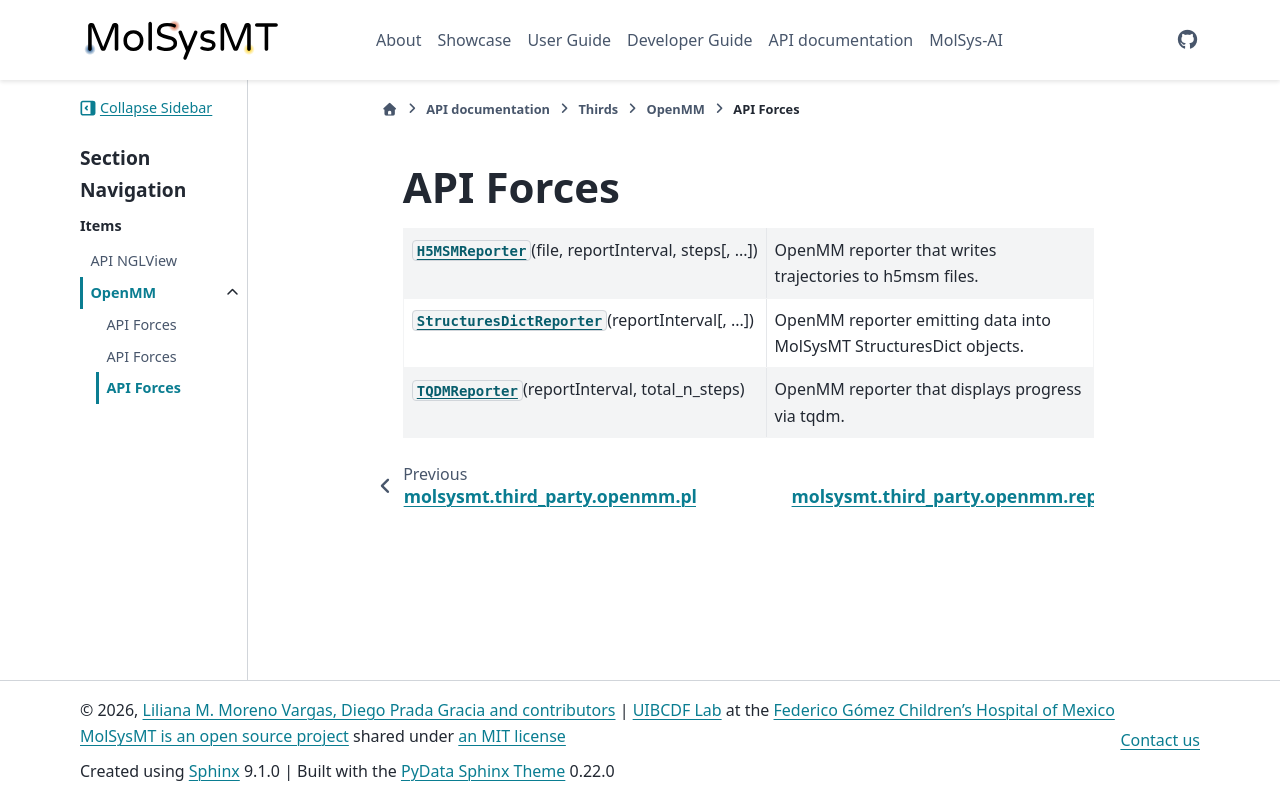

repository: uibcdf/molsysmt · page: api/third_party/openmm/reporters/api_reporters.html · generator: sphinx

API Forces
==========

.. currentmodule:: molsysmt.third_party.openmm.reporters

.. autosummary::
   :toctree: autosummary

   H5MSMReporter
   StructuresDictReporter
   TQDMReporter
